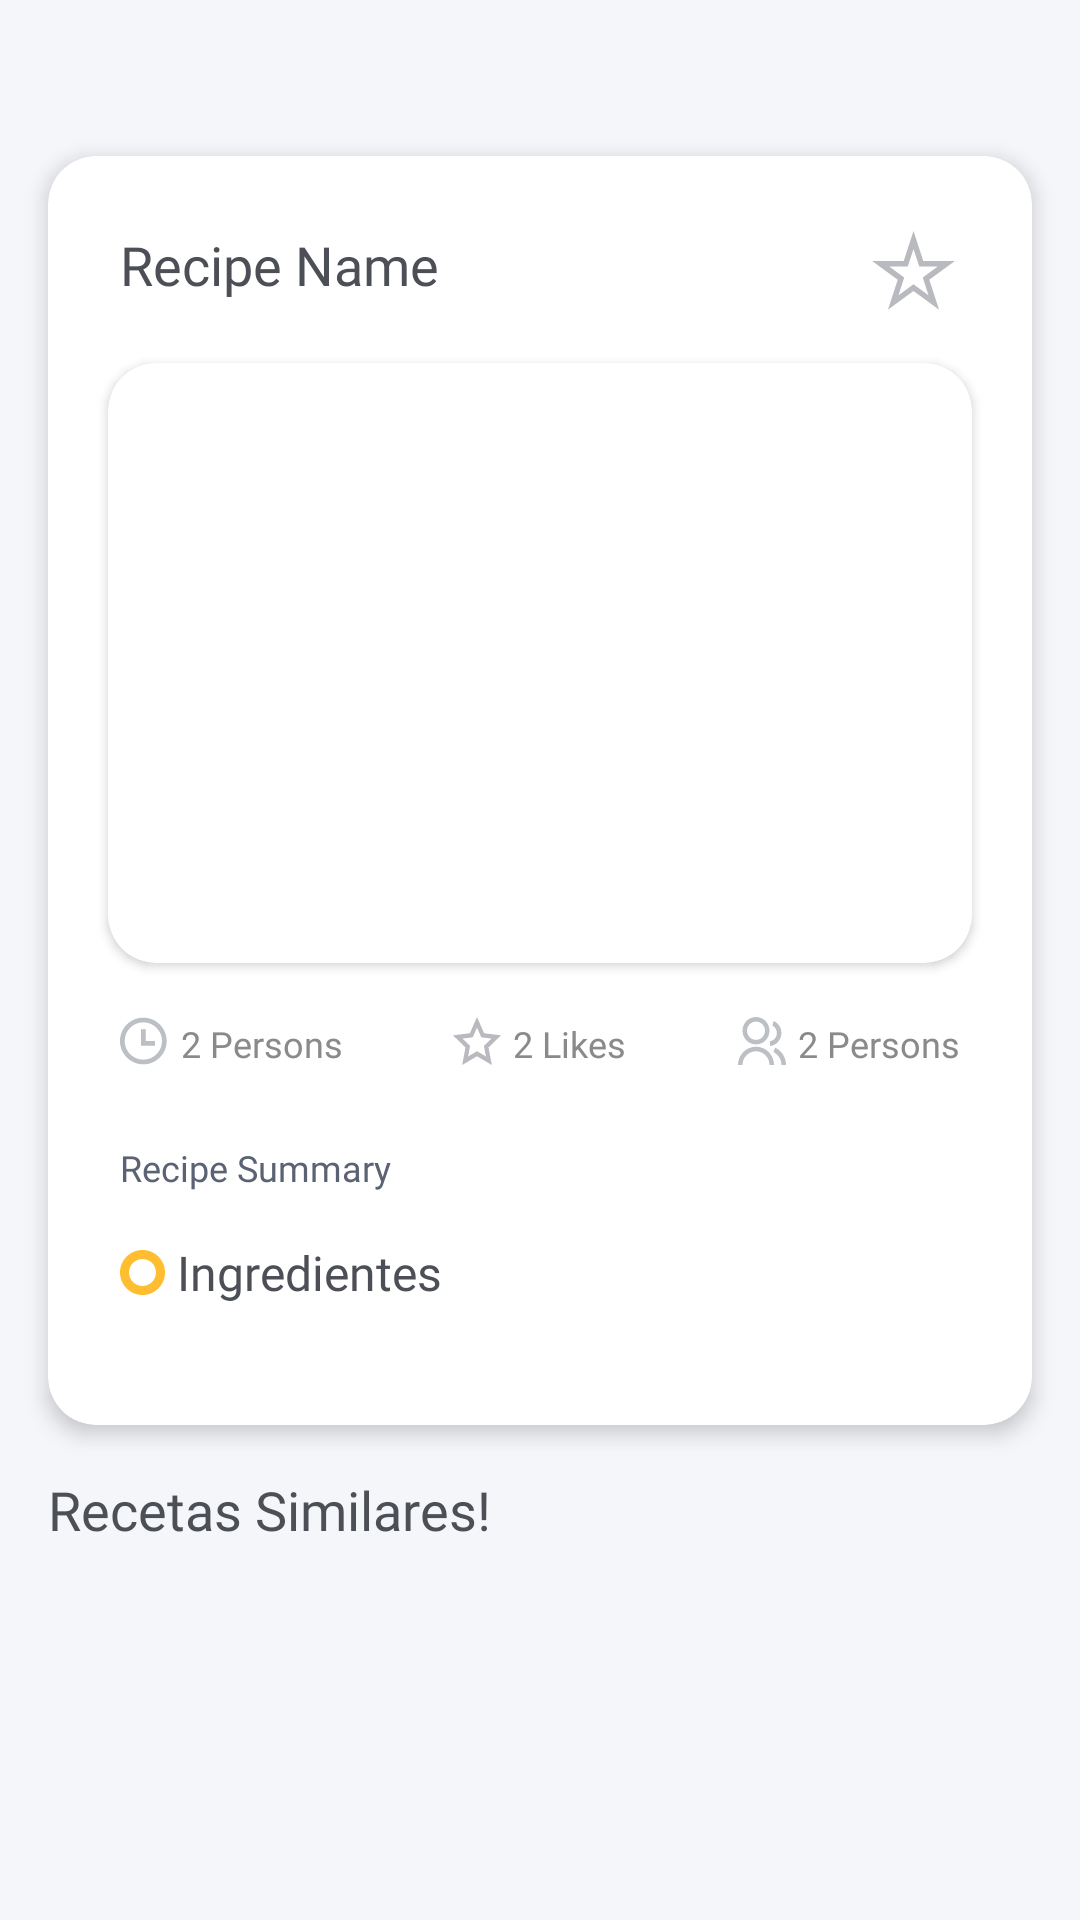

The Android layout XML behind this screen, and the referenced resources:
<!-- AndroidManifest.xml: application theme Theme.RecetApp -->
<!-- res/layout/fragment_recipe_details.xml -->
<?xml version="1.0" encoding="utf-8"?>
<FrameLayout xmlns:android="http://schemas.android.com/apk/res/android"
    xmlns:app="http://schemas.android.com/apk/res-auto"
    xmlns:tools="http://schemas.android.com/tools"
    android:layout_width="match_parent"
    android:layout_height="match_parent"
    android:orientation="vertical"
    android:background="#F5F6FA"
    android:paddingTop="20dp"
    tools:context=".fragments.home.RecipeDetailsFragment">

    <ScrollView
        android:layout_width="match_parent"
        android:layout_height="match_parent">
        <LinearLayout
            android:layout_width="match_parent"
            android:layout_height="wrap_content"
            android:orientation="vertical">
            <androidx.cardview.widget.CardView
                android:layout_width="match_parent"
                android:layout_height="wrap_content"
                app:cardBackgroundColor="@color/white"
                app:cardElevation="4dp"
                app:cardCornerRadius="16dp"
                android:layout_marginHorizontal="16dp"
                android:layout_marginTop="32dp"
                android:layout_marginBottom="16dp"
                >

                <LinearLayout
                    android:layout_width="match_parent"
                    android:layout_height="wrap_content"
                    android:orientation="vertical"
                    android:padding="16dp"
                    >
                    <LinearLayout
                        android:layout_width="match_parent"
                        android:layout_height="wrap_content"
                        android:layout_margin="8dp"
                        android:orientation="horizontal">
                        <TextView
                            android:layout_width="wrap_content"
                            android:layout_height="match_parent"
                            android:singleLine="true"
                            android:text="Recipe Name"
                            android:textColor="#4C4F56"
                            android:textSize="18dp"
                            android:layout_weight="8"
                            android:layout_marginRight="12dp"
                            android:fontFamily="@font/poppins_semibold"
                            android:id="@+id/detail_titleCard"
                            />


                            <ImageView
                                android:padding="1dp"
                                android:id="@+id/like_button"
                                android:layout_width="wrap_content"
                                android:layout_height="match_parent"
                                android:src="@drawable/ic_starlike_outline" />


                    </LinearLayout>


                    <androidx.cardview.widget.CardView
                        android:layout_width="match_parent"
                        xmlns:app="http://schemas.android.com/apk/res-auto"
                        android:layout_height="200dp"
                        app:cardCornerRadius="16dp"
                        android:layout_marginVertical="8dp"
                        android:layout_marginHorizontal="4dp"
                        >

                        <ImageView
                            android:id="@+id/detail_imagePlate"
                            android:layout_width="match_parent"
                            android:layout_height="match_parent"
                            android:scaleType="centerCrop"/>

                    </androidx.cardview.widget.CardView>

                    <LinearLayout
                        android:layout_width="match_parent"
                        android:layout_height="wrap_content"
                        android:orientation="horizontal"
                        android:layout_marginTop="8dp"
                        android:layout_marginBottom="16dp">

                        <LinearLayout
                            android:layout_width="0dp"
                            android:layout_height="match_parent"
                            android:layout_weight="1"
                            android:gravity="left"
                            android:orientation="horizontal"
                            android:paddingLeft="8dp">

                            <ImageView
                                android:layout_width="20dp"
                                android:layout_height="20dp"
                                android:paddingRight="4dp"
                                android:src="@drawable/ic_timerecetapp" />

                            <TextView
                                android:id="@+id/detail_timeText"
                                android:layout_width="wrap_content"
                                android:layout_height="match_parent"
                                android:fontFamily="@font/poppins_regular"
                                android:gravity="center"
                                android:text="2 Persons"
                                android:layout_marginTop="1dp"
                                android:layout_gravity="center"
                                android:textColor="#8B8989"
                                android:textSize="12sp" />

                        </LinearLayout>

                        <LinearLayout
                            android:layout_width="0dp"
                            android:layout_height="match_parent"
                            android:layout_weight="1"
                            android:gravity="center"
                            android:orientation="horizontal">

                            <ImageView
                                android:layout_width="20dp"
                                android:layout_height="20dp"
                                android:src="@drawable/ic_starrecetapp"
                                android:paddingRight="4dp"/>

                            <TextView
                                android:id="@+id/detail_likesText"
                                android:layout_width="wrap_content"
                                android:layout_height="wrap_content"
                                android:text="2 Likes"
                                android:layout_marginTop="1dp"
                                android:layout_gravity="center"
                                android:fontFamily="@font/poppins_regular"
                                android:textColor="#8B8989"
                                android:textSize="12sp" />

                        </LinearLayout>

                        <LinearLayout
                            android:layout_width="0dp"
                            android:layout_height="match_parent"
                            android:layout_weight="1"
                            android:paddingRight="8dp"
                            android:gravity="right"
                            android:orientation="horizontal">

                            <ImageView
                                android:layout_width="20dp"
                                android:layout_height="20dp"
                                android:src="@drawable/ic_servingsrecetapp"
                                android:paddingRight="4dp"/>

                            <TextView
                                android:id="@+id/detail_servingsText"
                                android:layout_width="wrap_content"
                                android:layout_height="wrap_content"
                                android:text="2 Persons"
                                android:layout_marginTop="1dp"
                                android:layout_gravity="center"
                                android:fontFamily="@font/poppins_regular"
                                android:textColor="#8B8989"
                                android:textSize="12sp" />

                        </LinearLayout>


                    </LinearLayout>

                    <TextView
                        android:id="@+id/detail_summaryText"
                        android:layout_width="match_parent"
                        android:layout_height="match_parent"
                        android:padding="8dp"
                        android:textColorLink="#4C4F56"
                        android:linksClickable="false"
                        android:text="Recipe Summary"
                        android:textColor="#5A6274"
                        android:lineSpacingExtra="4dp"
                        android:textSize="12dp"
                        android:fontFamily="@font/poppins_regular"
                        />

                    <LinearLayout
                        android:layout_width="match_parent"
                        android:layout_height="wrap_content"
                        android:padding="8dp"
                        android:orientation="horizontal">
                        <ImageView
                            android:layout_width="wrap_content"
                            android:layout_height="match_parent"
                            android:paddingRight="4dp"
                            android:src="@drawable/ic_circle_subtitle" />

                        <TextView
                            android:layout_width="match_parent"
                            android:layout_height="wrap_content"
                            android:singleLine="true"
                            android:text="Ingredientes"
                            android:textColor="#4C4F56"
                            android:textSize="16dp"
                            android:fontFamily="@font/poppins_semibold"
                            />

                    </LinearLayout>

                    <androidx.recyclerview.widget.RecyclerView
                        android:id="@+id/details_ingredientsColumns"
                        android:layout_width="match_parent"
                        android:layout_height="wrap_content"
                        android:padding="8dp"
                        />

                </LinearLayout>

            </androidx.cardview.widget.CardView>

            <TextView
                android:layout_width="wrap_content"
                android:layout_height="match_parent"
                android:singleLine="true"
                android:text="Recetas Similares!"
                android:textColor="#4C4F56"
                android:textSize="18dp"
                android:paddingLeft="16dp"
                android:fontFamily="@font/poppins_semibold"

                />

            <androidx.recyclerview.widget.RecyclerView
                android:id="@+id/recycler_similarRecipes"
                android:padding="16dp"
                android:layout_width="match_parent"
                android:layout_height="wrap_content"/>

        </LinearLayout>
    </ScrollView>

</FrameLayout>
<!-- resources referenced by this layout -->
<resources>
  <!-- drawable ic_circle_subtitle (drawable) -->
  <vector xmlns:android="http://schemas.android.com/apk/res/android"
      android:width="15dp"
      android:height="15dp"
      android:viewportWidth="15"
      android:viewportHeight="15">
    <path
        android:pathData="M7.5,0C3.3579,0 0,3.3579 0,7.5C0,11.6421 3.3579,15 7.5,15C11.6421,15 15,11.6421 15,7.5C15,3.3579 11.6421,0 7.5,0ZM7.5,3C5.0147,3 3,5.0147 3,7.5C3,9.9853 5.0147,12 7.5,12C9.9853,12 12,9.9853 12,7.5C12,5.0147 9.9853,3 7.5,3Z"
        android:fillColor="#FFBD30"
        android:fillType="evenOdd"/>
  </vector>
  <!-- drawable ic_starlike_outline (drawable) -->
  <vector xmlns:android="http://schemas.android.com/apk/res/android"
      android:width="29dp"
      android:height="27dp"
      android:viewportWidth="29"
      android:viewportHeight="27">
    <path
        android:pathData="M17.7555,10.0193L14.5,0L11.2445,10.0193H0.7097L9.2326,16.2115L5.9771,26.2307L14.5,20.0385L23.0229,26.2307L19.7674,16.2115L28.2903,10.0193H17.7555ZM16.4084,11.8734L14.5,6L12.5916,11.8734H6.416L11.4122,15.5033L9.5038,21.3766L14.5,17.7467L19.4962,21.3766L17.5878,15.5033L22.584,11.8734H16.4084Z"
        android:fillColor="#B8BABF"
        android:fillType="evenOdd"/>
  </vector>
  <!-- drawable ic_starrecetapp (drawable) -->
  <vector xmlns:android="http://schemas.android.com/apk/res/android"
      android:width="14dp"
      android:height="14dp"
      android:viewportWidth="14"
      android:viewportHeight="14">
    <path
        android:pathData="M7,11.4538L2.6741,14L3.6402,8.887L0,5.3477L4.9233,4.7337L7,0L9.0767,4.7337L14,5.3477L10.3599,8.887L11.3259,14L7,11.4538ZM7,9.9757L9.6048,11.5087L9.0228,8.4304L11.2142,6.299L8.25,5.9294L7,3.0795L5.75,5.9301L2.7858,6.299L4.9772,8.4304L4.3952,11.5087L7,9.9757Z"
        android:fillColor="#B8BABF"/>
  </vector>
  <!-- drawable ic_timerecetapp (drawable) -->
  <vector xmlns:android="http://schemas.android.com/apk/res/android"
      android:width="12dp"
      android:height="12dp"
      android:viewportWidth="12"
      android:viewportHeight="12">
    <path
        android:pathData="M5.8333,11.8334C2.6116,11.8334 0,9.2218 0,6.0001C0,2.7783 2.6116,0.1667 5.8333,0.1667C9.0551,0.1667 11.6667,2.7783 11.6667,6.0001C11.6667,9.2218 9.0551,11.8334 5.8333,11.8334ZM5.8333,10.6667C7.071,10.6667 8.258,10.1751 9.1332,9.2999C10.0083,8.4247 10.5,7.2378 10.5,6.0001C10.5,4.7624 10.0083,3.5754 9.1332,2.7002C8.258,1.8251 7.071,1.3334 5.8333,1.3334C4.5957,1.3334 3.4087,1.8251 2.5335,2.7002C1.6583,3.5754 1.1667,4.7624 1.1667,6.0001C1.1667,7.2378 1.6583,8.4247 2.5335,9.2999C3.4087,10.1751 4.5957,10.6667 5.8333,10.6667ZM6.4167,6.0001H8.75V7.1667H5.25V3.0834H6.4167V6.0001Z"
        android:fillColor="#BCBFC3"/>
  </vector>
  <style name="Theme.RecetApp" parent="Theme.MaterialComponents.DayNight.NoActionBar">
          
          <item name="colorPrimary">#FFBD30</item>
          <item name="colorPrimaryVariant">#BC840C</item>
          <item name="colorOnPrimary">@color/white</item>
          
          <item name="colorSecondary">#FCEC9A</item>
          <item name="colorSecondaryVariant">#FFF6C9</item>
          <item name="colorOnSecondary">@color/black</item>
          
          <item name="android:statusBarColor" tools:targetApi="l">?attr/colorPrimaryVariant</item>
          
      </style>
  <!-- not gathered from this repository: default colours our renderer supplied (Android Studio template values) -->
  <color name="black">#FF000000</color>
  <color name="white">#FFFFFFFF</color>
</resources>
